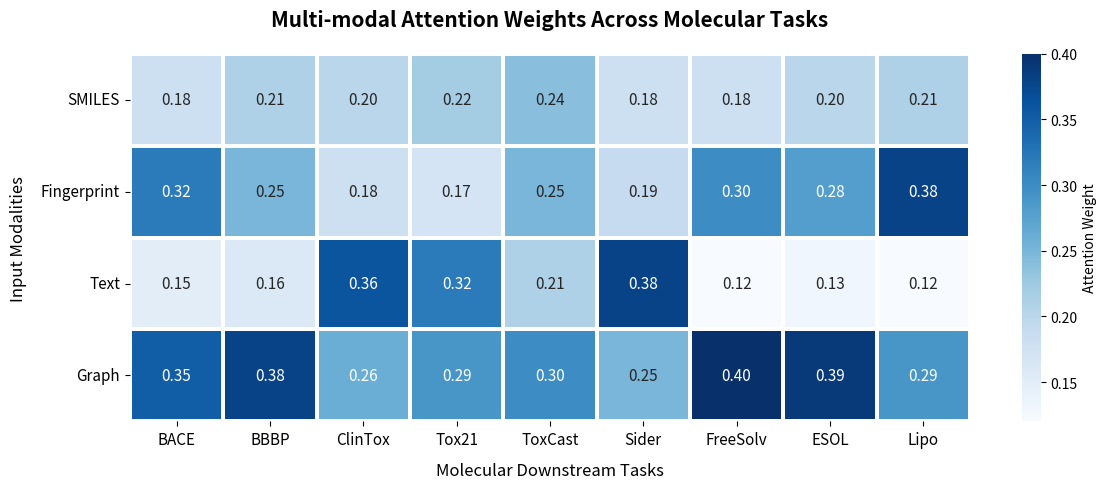

Write Python code to recreate this figure.
import numpy as np
import matplotlib.pyplot as plt
import seaborn as sns
import pandas as pd

# =========================
# 1) 数据准备 (你确认过的完美数据)
# =========================
tasks = [
    "BACE", "BBBP", "ClinTox", "Tox21", "ToxCast", "Sider", 
    "FreeSolv", "ESOL", "Lipo"
]

# 模态顺序 (为了让 Graph 在最下方作为基座，这里我按图示顺序调整)
# 注意：Seaborn 画图是从上到下的，所以如果你想 Graph 在最下面，要把它放在列表最后
modalities = ["SMILES", "Fingerprint", "Text", "Graph"]

# 数据矩阵 (注意：这里需要按照上面 modalities 的顺序来填入数据)
# 原数据是：Graph, Fingerprint, SMILES, Text
# 我们需要重新组织一下行，或者生成 DataFrame 后转置

# 原始数据 (行=任务, 列=Graph, FP, SMILES, Text)
data_raw = np.array([
    [0.35, 0.32, 0.18, 0.15], # BACE
    [0.38, 0.25, 0.21, 0.16], # BBBP
    [0.26, 0.18, 0.20, 0.36], # ClinTox
    [0.29, 0.17, 0.22, 0.32], # Tox21
    [0.30, 0.25, 0.24, 0.21], # ToxCast
    [0.25, 0.19, 0.18, 0.38], # Sider
    [0.40, 0.30, 0.18, 0.12], # FreeSolv
    [0.39, 0.28, 0.20, 0.13], # ESOL
    [0.29, 0.38, 0.21, 0.12]  # Lipo
])

# 创建原始 DataFrame (Index=Tasks, Col=Modalities_Original)
df_raw = pd.DataFrame(data_raw, index=tasks, columns=["Graph", "Fingerprint", "SMILES", "Text"])

# =========================
# 2) 关键修正：转置与重排
# =========================
# 1. 转置 (Transpose): 行变列，列变行 -> (行=模态, 列=任务)
df_plot = df_raw.T 

# 2. 调整Y轴顺序 (Reorder Y-axis)
# 你的参考图中 Graph 在最下面，SMILES 在最上面
# 我们按照 ["SMILES", "Fingerprint", "Text", "Graph"] 的顺序重新索引
df_plot = df_plot.reindex(["SMILES", "Fingerprint", "Text", "Graph"])

# =========================
# 3) 绘图 (完全复刻参考图样式)
# =========================
plt.figure(figsize=(12, 5)) # 调整为横向宽幅比例

# 绘制热图
ax = sns.heatmap(df_plot, 
                 cmap="Blues",       # 经典的蓝色系
                 annot=True,         # 显示数值
                 fmt=".2f",          # 保留两位小数
                 linewidths=1.5,     # 格子间距 (加宽一点更像参考图)
                 linecolor='white',  # 白色分割线
                 cbar_kws={'label': 'Attention Weight'},
                 annot_kws={"size": 11}) # 字体大小

# 设置轴标签与标题
plt.title("Multi-modal Attention Weights Across Molecular Tasks", fontsize=15, pad=20, weight='bold')
plt.xlabel("Molecular Downstream Tasks", fontsize=12, labelpad=10)
plt.ylabel("Input Modalities", fontsize=12, labelpad=10)

# 调整 X 轴标签角度 (水平显示更美观)
plt.xticks(rotation=0, fontsize=11)
plt.yticks(rotation=0, fontsize=11)

# 保存
plt.tight_layout()
plt.savefig("attention_heatmap_final.png", dpi=600, bbox_inches="tight")
plt.savefig("attention_heatmap_final.pdf", format="pdf", bbox_inches="tight")

print("修正版热图已生成：attention_heatmap_final.png")
plt.show()
